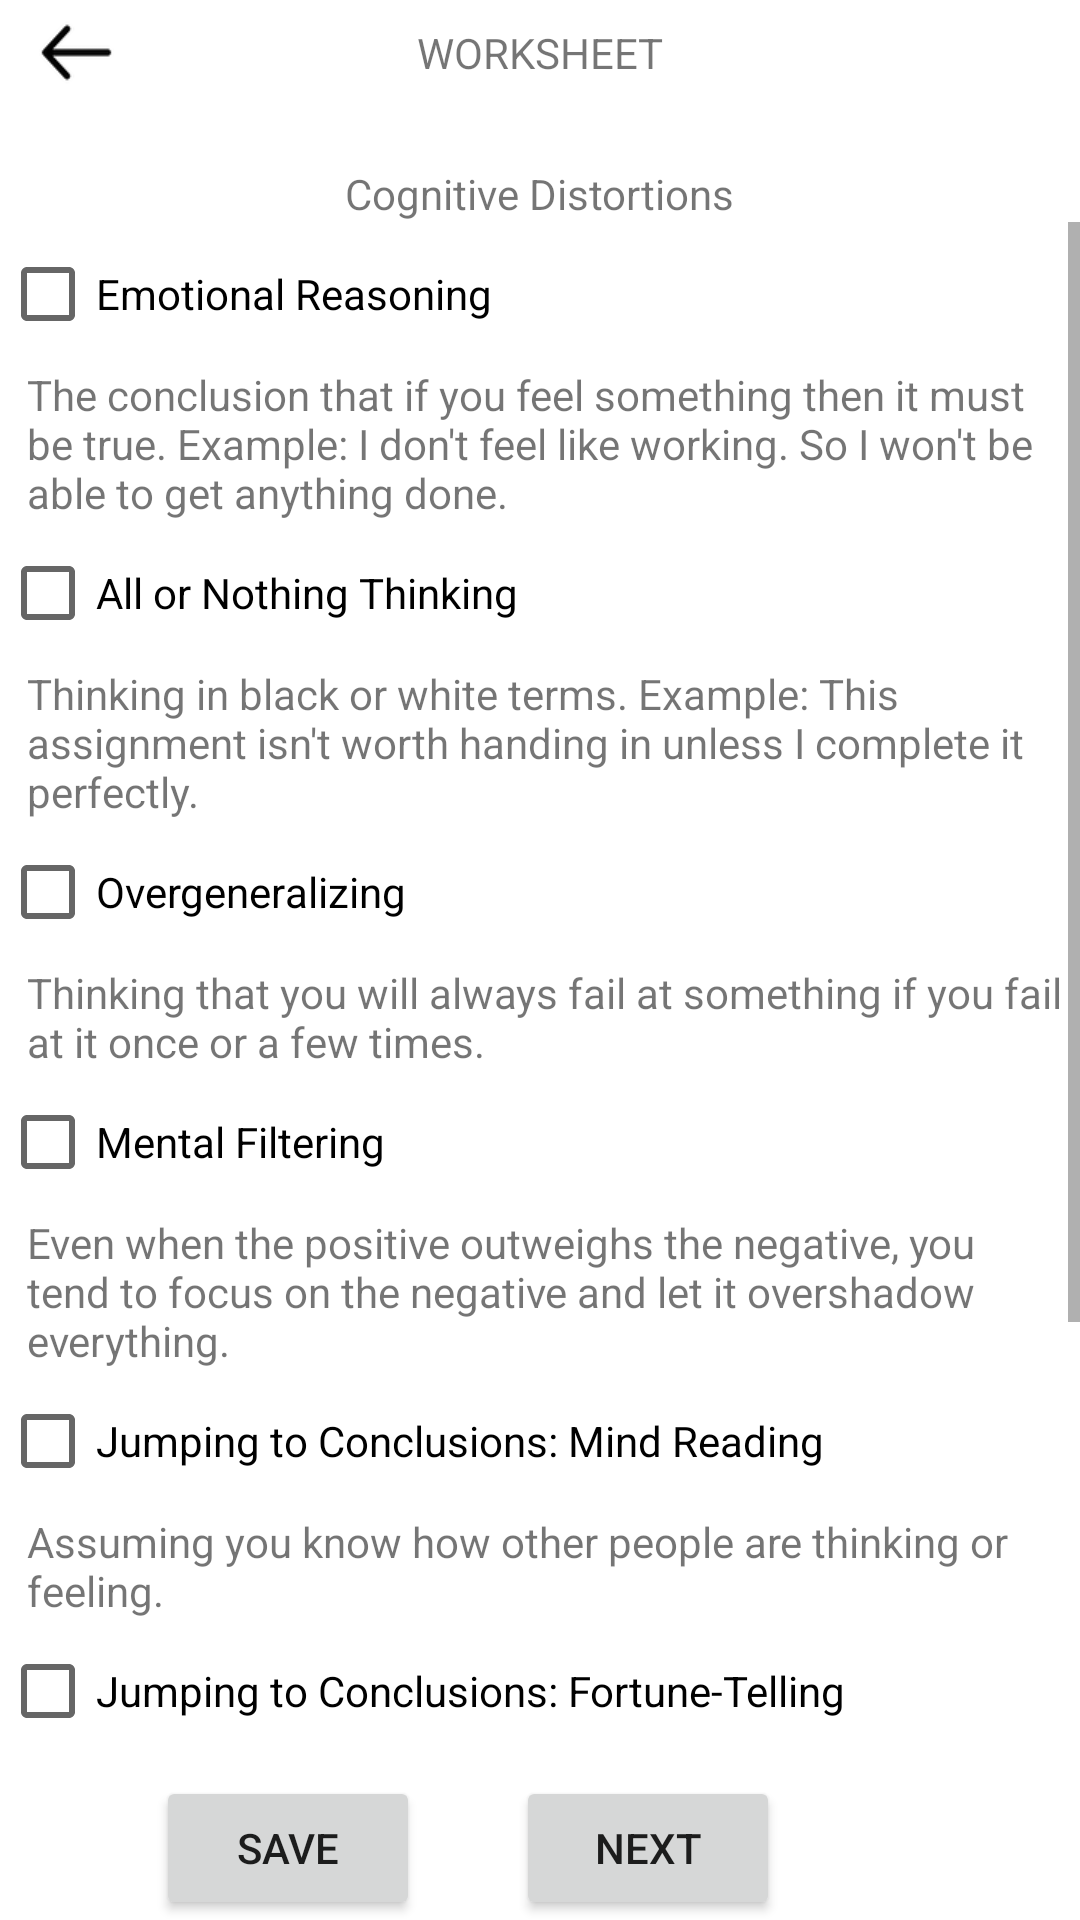

Reconstruct the res/layout file that produces this screen, plus the resources it refers to.
<!-- AndroidManifest.xml: application theme Theme.Ikigai -->
<!-- res/layout/activity_worksheet_distortions.xml -->
<?xml version="1.0" encoding="utf-8"?>
<androidx.constraintlayout.widget.ConstraintLayout xmlns:android="http://schemas.android.com/apk/res/android"
    xmlns:app="http://schemas.android.com/apk/res-auto"
    xmlns:tools="http://schemas.android.com/tools"
    android:layout_width="match_parent"
    android:layout_height="match_parent">

        
        

    <TextView
        android:id="@+id/worksheetTitle"
        android:layout_width="wrap_content"
        android:layout_height="wrap_content"
        android:layout_marginTop="8dp"
        android:text="WORKSHEET"
        app:layout_constraintEnd_toEndOf="parent"
        app:layout_constraintStart_toStartOf="parent"
        app:layout_constraintTop_toTopOf="parent" />

    <ImageButton
        android:layout_width="25dp"
        android:layout_height="27dp"
        android:layout_marginTop="4dp"
        android:background="@drawable/back"
        app:layout_constraintEnd_toStartOf="@+id/worksheetTitle"
        app:layout_constraintHorizontal_bias="0.114"
        app:layout_constraintStart_toStartOf="parent"
        app:layout_constraintTop_toTopOf="parent" />

    <TextView
        android:id="@+id/cognitiveDistortionsTitle"
        android:layout_width="wrap_content"
        android:layout_height="wrap_content"
        android:layout_marginTop="28dp"
        android:text="Cognitive Distortions"
        app:layout_constraintEnd_toEndOf="parent"
        app:layout_constraintStart_toStartOf="parent"
        app:layout_constraintTop_toBottomOf="@+id/worksheetTitle" />

    <ScrollView
        android:id="@+id/distortionScrollView"
        android:layout_width="match_parent"
        android:layout_height="0dp"
        app:layout_constraintBottom_toTopOf="@+id/distortionNextButton"
        app:layout_constraintTop_toBottomOf="@+id/cognitiveDistortionsTitle"
        >

        <LinearLayout
            android:layout_width="match_parent"
            android:layout_height="wrap_content"
            android:orientation="vertical"
            app:layout_constraintTop_toBottomOf="@+id/cognitiveDistortionsTitle">

            <RelativeLayout
                android:layout_width="match_parent"
                android:layout_height="match_parent">

                <CheckBox
                    android:id="@+id/distortion_emotionalReasoning"
                    android:layout_width="wrap_content"
                    android:layout_height="wrap_content"

                    android:onClick="onDistortionClicked"
                    android:text="Emotional Reasoning" />

                <TextView
                    android:layout_width="wrap_content"
                    android:layout_height="wrap_content"
                    android:layout_below="@+id/distortion_emotionalReasoning"
                    android:layout_marginLeft="9dp"
                    android:text="The conclusion that if you feel something then it must be true. Example: I don't feel like working. So I won't be able to get anything done." />
            </RelativeLayout>

            <RelativeLayout
                android:layout_width="match_parent"
                android:layout_height="match_parent">

                <CheckBox
                    android:id="@+id/distortion_allOrNothingThinking"
                    android:layout_width="wrap_content"
                    android:layout_height="wrap_content"
                    android:onClick="onDistortionClicked"
                    android:text="All or Nothing Thinking" />

                <TextView
                    android:layout_width="wrap_content"
                    android:layout_height="wrap_content"
                    android:layout_below="@+id/distortion_allOrNothingThinking"
                    android:layout_marginLeft="9dp"
                    android:text="Thinking in black or white terms. Example: This assignment isn't worth handing in unless I complete it perfectly." />
            </RelativeLayout>

            <RelativeLayout
                android:layout_width="match_parent"
                android:layout_height="match_parent">

                <CheckBox
                    android:id="@+id/distortion_overgeneralizing"
                    android:layout_width="wrap_content"
                    android:layout_height="wrap_content"
                    android:onClick="onDistortionClicked"
                    android:text="Overgeneralizing" />

                <TextView
                    android:layout_width="wrap_content"
                    android:layout_height="wrap_content"
                    android:layout_below="@+id/distortion_overgeneralizing"
                    android:layout_marginLeft="9dp"
                    android:text="Thinking that you will always fail at something if you fail at it once or a few times." />
            </RelativeLayout>

            <RelativeLayout
                android:layout_width="match_parent"
                android:layout_height="match_parent">

                <CheckBox
                    android:id="@+id/distortion_mentalFiltering"
                    android:layout_width="wrap_content"
                    android:layout_height="wrap_content"
                    android:onClick="onDistortionClicked"
                    android:text="Mental Filtering" />

                <TextView
                    android:layout_width="wrap_content"
                    android:layout_height="wrap_content"
                    android:layout_below="@+id/distortion_mentalFiltering"
                    android:layout_marginLeft="9dp"
                    android:text="Even when the positive outweighs the negative, you tend to focus on the negative and let it overshadow everything." />
            </RelativeLayout>

            <RelativeLayout
                android:layout_width="match_parent"
                android:layout_height="match_parent">

                <CheckBox
                    android:id="@+id/distortion_mindReading"
                    android:layout_width="wrap_content"
                    android:layout_height="wrap_content"
                    android:onClick="onDistortionClicked"
                    android:text="Jumping to Conclusions: Mind Reading" />

                <TextView
                    android:layout_width="wrap_content"
                    android:layout_height="wrap_content"
                    android:layout_below="@+id/distortion_mindReading"
                    android:layout_marginLeft="9dp"
                    android:text="Assuming you know how other people are thinking or feeling." />
            </RelativeLayout>

            <RelativeLayout
                android:layout_width="match_parent"
                android:layout_height="match_parent">

                <CheckBox
                    android:id="@+id/distortion_fortuneTelling"
                    android:layout_width="wrap_content"
                    android:layout_height="wrap_content"
                    android:onClick="onDistortionClicked"
                    android:text="Jumping to Conclusions: Fortune-Telling" />

                <TextView
                    android:layout_width="wrap_content"
                    android:layout_height="wrap_content"
                    android:layout_below="@+id/distortion_fortuneTelling"
                    android:layout_marginLeft="9dp"
                    android:text="Making strong predictions about the future. Example: Telling yourself that you'll never recover when you're in a depressive episode." />
            </RelativeLayout>

            <RelativeLayout
                android:layout_width="match_parent"
                android:layout_height="match_parent">

                <CheckBox
                    android:id="@+id/distortion_catastrophizingAndMinimizing"
                    android:layout_width="wrap_content"
                    android:layout_height="wrap_content"
                    android:onClick="onDistortionClicked"
                    android:text="Catastrophizing and Minimizing" />

                <TextView
                    android:layout_width="wrap_content"
                    android:layout_height="wrap_content"
                    android:layout_below="@+id/distortion_catastrophizingAndMinimizing"
                    android:layout_marginLeft="9dp"
                    android:text="Blowing things our of proportion or shrinking their importance." />
            </RelativeLayout>

            <RelativeLayout
                android:layout_width="match_parent"
                android:layout_height="match_parent">

                <CheckBox
                    android:id="@+id/distortion_shouldStatements"
                    android:layout_width="wrap_content"
                    android:layout_height="wrap_content"
                    android:onClick="onDistortionClicked"
                    android:text="Should Statements" />

                <TextView
                    android:layout_width="wrap_content"
                    android:layout_height="wrap_content"
                    android:layout_below="@+id/distortion_shouldStatements"
                    android:layout_marginLeft="9dp"
                    android:text="Using language like I should and I must instead of it would be good if I did x or y." />
            </RelativeLayout>

        </LinearLayout>


    </ScrollView>

    <Button
        android:id="@+id/distortionSaveButton"
        android:layout_width="wrap_content"
        android:layout_height="wrap_content"
        android:text="Save"
        android:layout_marginEnd="32dp"
        app:layout_constraintBottom_toBottomOf="parent"
        app:layout_constraintEnd_toStartOf="@+id/distortionNextButton"
        android:onClick="onDistortionSave"
        />

    <Button
        android:id="@+id/distortionNextButton"
        android:layout_width="wrap_content"
        android:layout_height="wrap_content"
        android:text="Next"
        android:layout_marginEnd="100dp"
        app:layout_constraintBottom_toBottomOf="parent"
        app:layout_constraintEnd_toEndOf="parent"
        android:onClick="onDistortionNext"
        />

</androidx.constraintlayout.widget.ConstraintLayout>
<!-- resources referenced by this layout -->
<resources>
  <!-- drawable back: png bitmap (drawable, 1325 bytes) -->
  <style name="Theme.Ikigai" parent="Theme.MaterialComponents.DayNight.DarkActionBar">
          
          <item name="colorPrimary">@color/purple_500</item>
          <item name="colorPrimaryVariant">@color/purple_700</item>
          <item name="colorOnPrimary">@color/white</item>
          
          <item name="colorSecondary">@color/teal_200</item>
          <item name="colorSecondaryVariant">@color/teal_700</item>
          <item name="colorOnSecondary">@color/black</item>
          
          <item name="android:statusBarColor" tools:targetApi="l">?attr/colorPrimaryVariant</item>
          
      </style>
  <!-- not gathered from this repository: default colours our renderer supplied (Android Studio template values) -->
  <color name="purple_500">#FF6200EE</color>
  <color name="purple_700">#FF3700B3</color>
  <color name="teal_200">#FF03DAC5</color>
  <color name="teal_700">#FF018786</color>
  <color name="black">#FF000000</color>
  <color name="white">#FFFFFFFF</color>
</resources>
